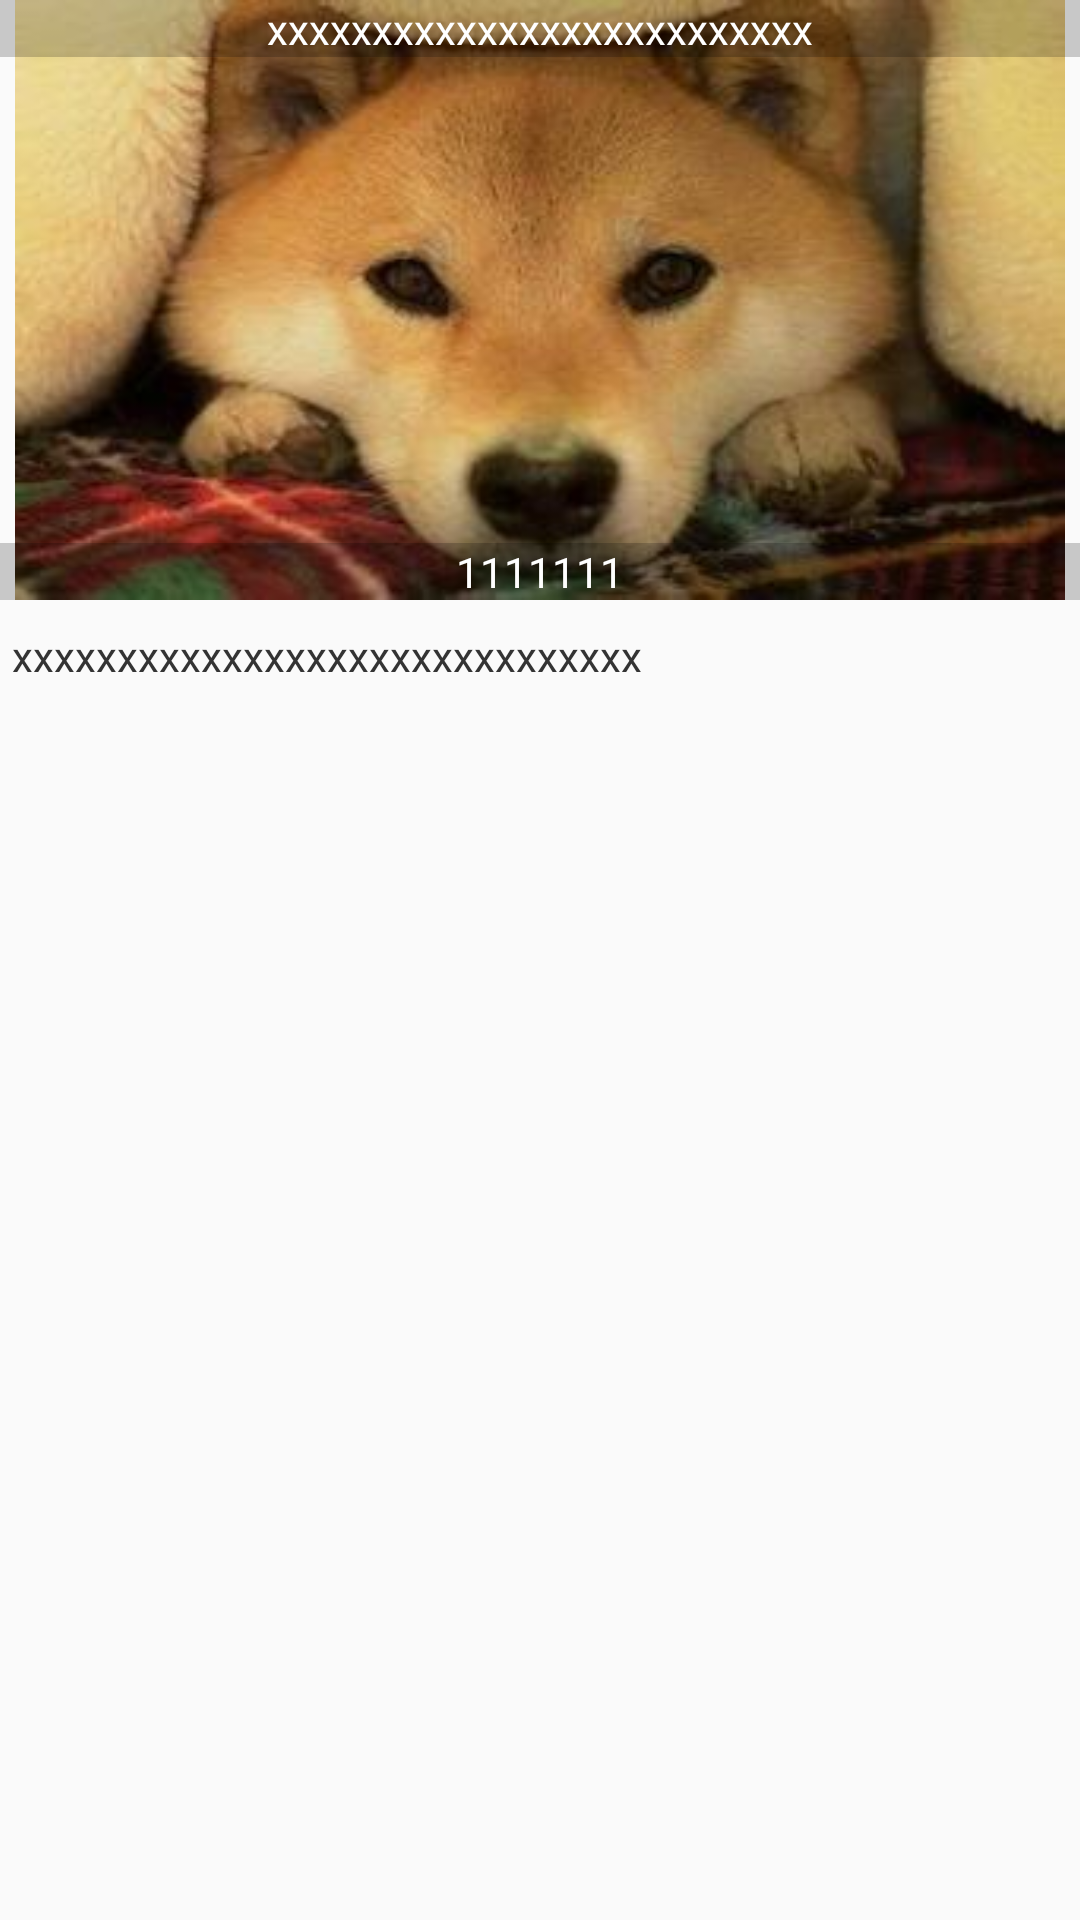

Here is an Android app screen rendered from its layout file. Give the layout XML and the strings, colors and styles it references.
<!-- AndroidManifest.xml: application theme AppTheme -->
<!-- res/layout/activity_drug_detail.xml -->
<?xml version="1.0" encoding="utf-8"?>
<LinearLayout xmlns:android="http://schemas.android.com/apk/res/android"
              android:layout_width="match_parent"
              android:orientation="vertical"
              android:layout_height="wrap_content">

        <RelativeLayout
            android:id="@+id/rl_acDrugDetail_title"
            android:layout_width="match_parent"
            android:layout_height="200dp">
        <ImageView
            android:background="@drawable/dogeload"
            android:layout_marginLeft="@dimen/space_5"
            android:layout_marginRight="@dimen/space_5"
            android:id="@+id/iv_acDrugDetail"
            android:layout_width="match_parent"
            android:layout_height="match_parent"/>
        <TextView
            android:background="@color/transportBlack"
            android:text="xxxxxxxxxxxxxxxxxxxxxxxxxx"
            android:id="@+id/tv_acDrugDetail_name"
            android:textColor="@color/color_white"
            android:gravity="center_horizontal|center_vertical"
            android:textSize="@dimen/text_size_14"
            android:layout_alignParentTop="true"
            android:layout_width="match_parent"
            android:layout_height="wrap_content"/>
          <TextView
              android:background="@color/transportBlack"
              android:gravity="center_horizontal|center_vertical"
              android:text="1111111"
              android:textSize="@dimen/text_size_14"
              android:id="@+id/tv_acDrugDetail_price"
              android:layout_width="match_parent"
              android:textColor="@color/color_white"
              android:layout_alignParentBottom="true"
              android:layout_height="wrap_content"/>
        </RelativeLayout>
        <ScrollView
            android:layout_width="match_parent"
            android:layout_height="wrap_content">
                <LinearLayout
                    android:orientation="vertical"
                    android:layout_width="match_parent"
                    android:layout_height="match_parent">
        <TextView
            android:layout_marginTop="@dimen/space_5"
            android:layout_marginBottom="@dimen/space_5"
            android:text="xxxxxxxxxxxxxxxxxxxxxxxxxxxxxx"
            android:drawableRight="@drawable/arrow_down"
            android:textColor="@color/main_black"
            android:padding="@dimen/space_4"
            android:visibility="gone"
            android:id="@+id/tv_acDrugDetail_code"
            android:layout_width="match_parent"
            android:layout_height="wrap_content"/>
        <TextView
            android:drawableRight="@drawable/arrow_down"
            android:layout_marginBottom="@dimen/space_5"
            android:layout_marginTop="@dimen/space_5"
            android:visibility="gone"
            android:text="xxxxxxxxxxxxxxxxxxxxxxxxxxxxxx"
            android:textColor="@color/main_black"
            android:padding="@dimen/space_4"
            android:id="@+id/tv_acDrugDetail_number"
            android:layout_width="match_parent"
            android:layout_height="wrap_content"/>
        <TextView
            android:drawableRight="@drawable/arrow_down"
            android:layout_marginBottom="@dimen/space_5"
            android:layout_marginTop="@dimen/space_5"
            android:text="xxxxxxxxxxxxxxxxxxxxxxxxxxxxxx"
            android:textColor="@color/main_black"
            android:padding="@dimen/space_4"
            android:id="@+id/tv_acDrugDetail_message"
            android:layout_width="match_parent"
            android:layout_height="wrap_content"/>
                </LinearLayout>
        </ScrollView>
</LinearLayout>
<!-- resources referenced by this layout -->
<resources>
  <color name="color_white">#ffffff</color>
  <color name="main_black">#333</color>
  <color name="transportBlack">#33000000</color>
  <dimen name="space_4">4dp</dimen>
  <dimen name="space_5">5dp</dimen>
  <dimen name="text_size_14">14dp</dimen>
  <!-- drawable dogeload: jpg bitmap (drawable-hdpi, 12741 bytes) -->
  <style name="AppTheme" parent="AppBaseTheme">
          
      </style>
  <style name="AppBaseTheme" parent="Theme.AppCompat.Light">
          
      </style>
</resources>
